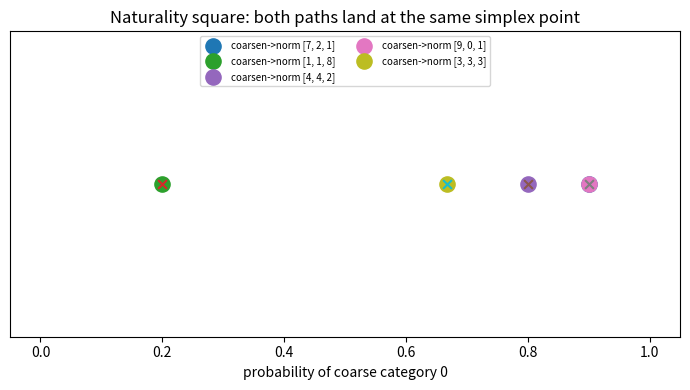

The script that saved this image:
"""Visualize the naturality square on the 2-simplex (triangle).

Plots, for a coarse-graining f : 3 -> 2, the two paths
  raw -> pushforward -> normalize    and    raw -> normalize -> pushforward
landing at the SAME point of the 1-simplex (a segment), illustrating commutativity.
Requires matplotlib.
"""
from typing import Callable, List, Sequence
import matplotlib.pyplot as plt


def normalize(v: Sequence[float]) -> List[float]:
    total = sum(v)
    return [0.0 for _ in v] if total == 0.0 else [x / total for x in v]


def pushforward(f: Callable[[int], int], v: Sequence[float], m: int) -> List[float]:
    w = [0.0 for _ in range(m)]
    for i, vi in enumerate(v):
        w[f(i)] += vi
    return w


def main() -> None:
    f: Callable[[int], int] = lambda i: 0 if i < 2 else 1
    raws = [[7, 2, 1], [1, 1, 8], [4, 4, 2], [9, 0, 1], [3, 3, 3]]
    fig, ax = plt.subplots(figsize=(7, 4))
    for v in raws:
        left = normalize(pushforward(f, v, 2))
        right = pushforward(f, normalize(v), 2)
        ax.scatter([left[0]], [0.0], s=120, marker="o", label=f"coarsen->norm {v}")
        ax.scatter([right[0]], [0.0], s=40, marker="x")
    ax.set_title("Naturality square: both paths land at the same simplex point")
    ax.set_xlabel("probability of coarse category 0")
    ax.set_yticks([])
    ax.set_xlim(-0.05, 1.05)
    ax.legend(fontsize=7, loc="upper center", ncol=2)
    plt.tight_layout()
    plt.savefig("naturality_square.png", dpi=150)
    print("saved naturality_square.png")


if __name__ == "__main__":
    main()
